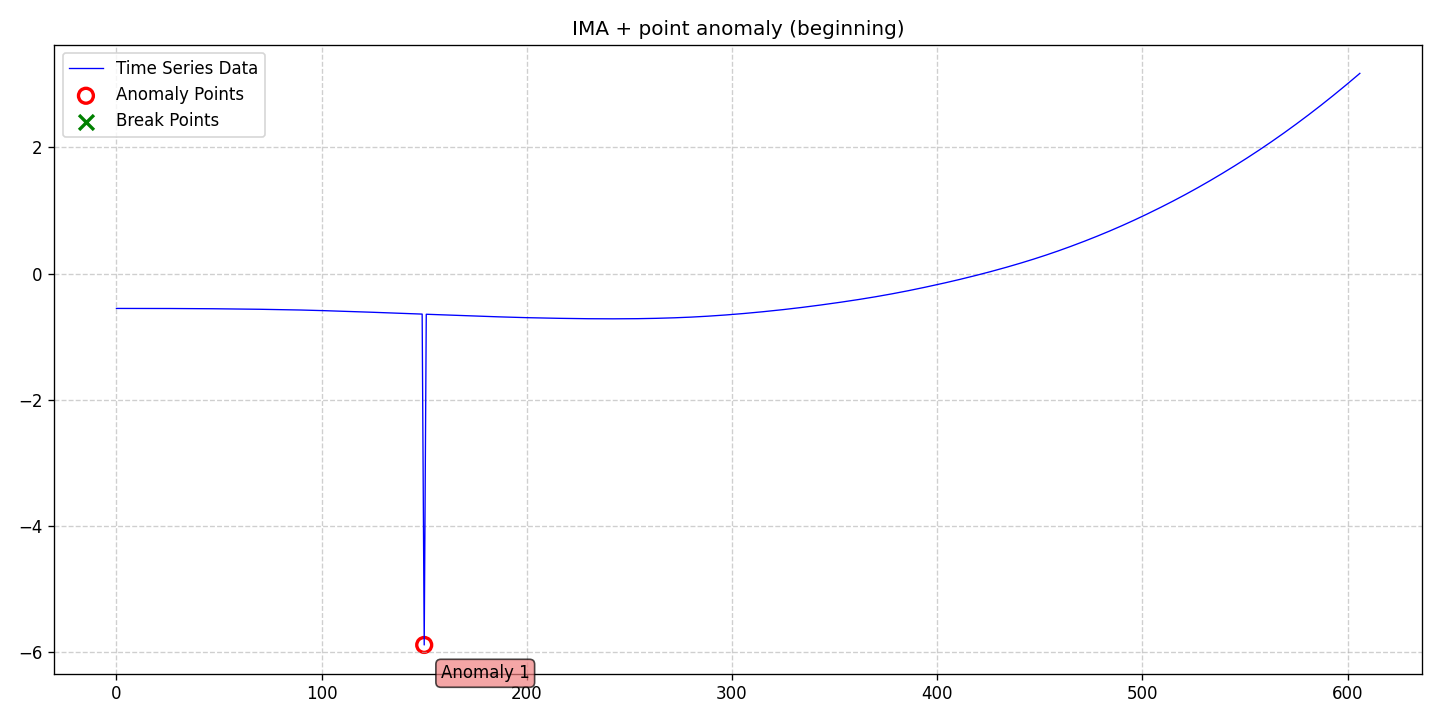

The table this chart was drawn from, first rows:
date, data, stationary, det_lin_up, det_lin_down, det_quad, det_cubic, det_exp, det_damped, stoc_trend, volatility, single_seas, multiple_seas, point_anom_single, point_anom_multi, collect_anom, context_anom, mean_shift, var_shift, trend_shift, point_anom_count, point_anom_location, point_anom_point, collect_anom_count
2020-01-01, -0.5516, 0, 0, 0, 0, 0, 0, 0, 1, 0, 0, 0, 1, 0, 0, 0, 0, 0, 0, 1, beginning, [150], 0
2020-01-02, -0.5516, 0, 0, 0, 0, 0, 0, 0, 1, 0, 0, 0, 1, 0, 0, 0, 0, 0, 0, 1, beginning, [150], 0
2020-01-03, -0.5516, 0, 0, 0, 0, 0, 0, 0, 1, 0, 0, 0, 1, 0, 0, 0, 0, 0, 0, 1, beginning, [150], 0
2020-01-04, -0.5516, 0, 0, 0, 0, 0, 0, 0, 1, 0, 0, 0, 1, 0, 0, 0, 0, 0, 0, 1, beginning, [150], 0
2020-01-05, -0.5516, 0, 0, 0, 0, 0, 0, 0, 1, 0, 0, 0, 1, 0, 0, 0, 0, 0, 0, 1, beginning, [150], 0
2020-01-06, -0.5516, 0, 0, 0, 0, 0, 0, 0, 1, 0, 0, 0, 1, 0, 0, 0, 0, 0, 0, 1, beginning, [150], 0
2020-01-07, -0.5516, 0, 0, 0, 0, 0, 0, 0, 1, 0, 0, 0, 1, 0, 0, 0, 0, 0, 0, 1, beginning, [150], 0
2020-01-08, -0.5516, 0, 0, 0, 0, 0, 0, 0, 1, 0, 0, 0, 1, 0, 0, 0, 0, 0, 0, 1, beginning, [150], 0
2020-01-09, -0.5517, 0, 0, 0, 0, 0, 0, 0, 1, 0, 0, 0, 1, 0, 0, 0, 0, 0, 0, 1, beginning, [150], 0
2020-01-10, -0.5517, 0, 0, 0, 0, 0, 0, 0, 1, 0, 0, 0, 1, 0, 0, 0, 0, 0, 0, 1, beginning, [150], 0
2020-01-11, -0.5517, 0, 0, 0, 0, 0, 0, 0, 1, 0, 0, 0, 1, 0, 0, 0, 0, 0, 0, 1, beginning, [150], 0
2020-01-12, -0.5517, 0, 0, 0, 0, 0, 0, 0, 1, 0, 0, 0, 1, 0, 0, 0, 0, 0, 0, 1, beginning, [150], 0
2020-01-13, -0.5518, 0, 0, 0, 0, 0, 0, 0, 1, 0, 0, 0, 1, 0, 0, 0, 0, 0, 0, 1, beginning, [150], 0
2020-01-14, -0.5518, 0, 0, 0, 0, 0, 0, 0, 1, 0, 0, 0, 1, 0, 0, 0, 0, 0, 0, 1, beginning, [150], 0
2020-01-15, -0.5519, 0, 0, 0, 0, 0, 0, 0, 1, 0, 0, 0, 1, 0, 0, 0, 0, 0, 0, 1, beginning, [150], 0
2020-01-16, -0.5519, 0, 0, 0, 0, 0, 0, 0, 1, 0, 0, 0, 1, 0, 0, 0, 0, 0, 0, 1, beginning, [150], 0
2020-01-17, -0.552, 0, 0, 0, 0, 0, 0, 0, 1, 0, 0, 0, 1, 0, 0, 0, 0, 0, 0, 1, beginning, [150], 0
2020-01-18, -0.552, 0, 0, 0, 0, 0, 0, 0, 1, 0, 0, 0, 1, 0, 0, 0, 0, 0, 0, 1, beginning, [150], 0
2020-01-19, -0.5521, 0, 0, 0, 0, 0, 0, 0, 1, 0, 0, 0, 1, 0, 0, 0, 0, 0, 0, 1, beginning, [150], 0
2020-01-20, -0.5521, 0, 0, 0, 0, 0, 0, 0, 1, 0, 0, 0, 1, 0, 0, 0, 0, 0, 0, 1, beginning, [150], 0
2020-01-21, -0.5522, 0, 0, 0, 0, 0, 0, 0, 1, 0, 0, 0, 1, 0, 0, 0, 0, 0, 0, 1, beginning, [150], 0
2020-01-22, -0.5523, 0, 0, 0, 0, 0, 0, 0, 1, 0, 0, 0, 1, 0, 0, 0, 0, 0, 0, 1, beginning, [150], 0
2020-01-23, -0.5524, 0, 0, 0, 0, 0, 0, 0, 1, 0, 0, 0, 1, 0, 0, 0, 0, 0, 0, 1, beginning, [150], 0
2020-01-24, -0.5525, 0, 0, 0, 0, 0, 0, 0, 1, 0, 0, 0, 1, 0, 0, 0, 0, 0, 0, 1, beginning, [150], 0
2020-01-25, -0.5525, 0, 0, 0, 0, 0, 0, 0, 1, 0, 0, 0, 1, 0, 0, 0, 0, 0, 0, 1, beginning, [150], 0
2020-01-26, -0.5526, 0, 0, 0, 0, 0, 0, 0, 1, 0, 0, 0, 1, 0, 0, 0, 0, 0, 0, 1, beginning, [150], 0
2020-01-27, -0.5527, 0, 0, 0, 0, 0, 0, 0, 1, 0, 0, 0, 1, 0, 0, 0, 0, 0, 0, 1, beginning, [150], 0
2020-01-28, -0.5528, 0, 0, 0, 0, 0, 0, 0, 1, 0, 0, 0, 1, 0, 0, 0, 0, 0, 0, 1, beginning, [150], 0
2020-01-29, -0.553, 0, 0, 0, 0, 0, 0, 0, 1, 0, 0, 0, 1, 0, 0, 0, 0, 0, 0, 1, beginning, [150], 0
2020-01-30, -0.5531, 0, 0, 0, 0, 0, 0, 0, 1, 0, 0, 0, 1, 0, 0, 0, 0, 0, 0, 1, beginning, [150], 0
2020-01-31, -0.5532, 0, 0, 0, 0, 0, 0, 0, 1, 0, 0, 0, 1, 0, 0, 0, 0, 0, 0, 1, beginning, [150], 0
2020-02-01, -0.5534, 0, 0, 0, 0, 0, 0, 0, 1, 0, 0, 0, 1, 0, 0, 0, 0, 0, 0, 1, beginning, [150], 0
2020-02-02, -0.5535, 0, 0, 0, 0, 0, 0, 0, 1, 0, 0, 0, 1, 0, 0, 0, 0, 0, 0, 1, beginning, [150], 0
2020-02-03, -0.5537, 0, 0, 0, 0, 0, 0, 0, 1, 0, 0, 0, 1, 0, 0, 0, 0, 0, 0, 1, beginning, [150], 0
2020-02-04, -0.5538, 0, 0, 0, 0, 0, 0, 0, 1, 0, 0, 0, 1, 0, 0, 0, 0, 0, 0, 1, beginning, [150], 0
2020-02-05, -0.554, 0, 0, 0, 0, 0, 0, 0, 1, 0, 0, 0, 1, 0, 0, 0, 0, 0, 0, 1, beginning, [150], 0
2020-02-06, -0.5542, 0, 0, 0, 0, 0, 0, 0, 1, 0, 0, 0, 1, 0, 0, 0, 0, 0, 0, 1, beginning, [150], 0
2020-02-07, -0.5544, 0, 0, 0, 0, 0, 0, 0, 1, 0, 0, 0, 1, 0, 0, 0, 0, 0, 0, 1, beginning, [150], 0
2020-02-08, -0.5546, 0, 0, 0, 0, 0, 0, 0, 1, 0, 0, 0, 1, 0, 0, 0, 0, 0, 0, 1, beginning, [150], 0
2020-02-09, -0.5548, 0, 0, 0, 0, 0, 0, 0, 1, 0, 0, 0, 1, 0, 0, 0, 0, 0, 0, 1, beginning, [150], 0
2020-02-10, -0.5549, 0, 0, 0, 0, 0, 0, 0, 1, 0, 0, 0, 1, 0, 0, 0, 0, 0, 0, 1, beginning, [150], 0
2020-02-11, -0.5551, 0, 0, 0, 0, 0, 0, 0, 1, 0, 0, 0, 1, 0, 0, 0, 0, 0, 0, 1, beginning, [150], 0
2020-02-12, -0.5553, 0, 0, 0, 0, 0, 0, 0, 1, 0, 0, 0, 1, 0, 0, 0, 0, 0, 0, 1, beginning, [150], 0
2020-02-13, -0.5556, 0, 0, 0, 0, 0, 0, 0, 1, 0, 0, 0, 1, 0, 0, 0, 0, 0, 0, 1, beginning, [150], 0
2020-02-14, -0.5558, 0, 0, 0, 0, 0, 0, 0, 1, 0, 0, 0, 1, 0, 0, 0, 0, 0, 0, 1, beginning, [150], 0
2020-02-15, -0.556, 0, 0, 0, 0, 0, 0, 0, 1, 0, 0, 0, 1, 0, 0, 0, 0, 0, 0, 1, beginning, [150], 0
2020-02-16, -0.5563, 0, 0, 0, 0, 0, 0, 0, 1, 0, 0, 0, 1, 0, 0, 0, 0, 0, 0, 1, beginning, [150], 0
2020-02-17, -0.5565, 0, 0, 0, 0, 0, 0, 0, 1, 0, 0, 0, 1, 0, 0, 0, 0, 0, 0, 1, beginning, [150], 0
2020-02-18, -0.5568, 0, 0, 0, 0, 0, 0, 0, 1, 0, 0, 0, 1, 0, 0, 0, 0, 0, 0, 1, beginning, [150], 0
2020-02-19, -0.5571, 0, 0, 0, 0, 0, 0, 0, 1, 0, 0, 0, 1, 0, 0, 0, 0, 0, 0, 1, beginning, [150], 0
2020-02-20, -0.5575, 0, 0, 0, 0, 0, 0, 0, 1, 0, 0, 0, 1, 0, 0, 0, 0, 0, 0, 1, beginning, [150], 0
2020-02-21, -0.5578, 0, 0, 0, 0, 0, 0, 0, 1, 0, 0, 0, 1, 0, 0, 0, 0, 0, 0, 1, beginning, [150], 0
2020-02-22, -0.5581, 0, 0, 0, 0, 0, 0, 0, 1, 0, 0, 0, 1, 0, 0, 0, 0, 0, 0, 1, beginning, [150], 0
2020-02-23, -0.5584, 0, 0, 0, 0, 0, 0, 0, 1, 0, 0, 0, 1, 0, 0, 0, 0, 0, 0, 1, beginning, [150], 0
2020-02-24, -0.5588, 0, 0, 0, 0, 0, 0, 0, 1, 0, 0, 0, 1, 0, 0, 0, 0, 0, 0, 1, beginning, [150], 0
2020-02-25, -0.5591, 0, 0, 0, 0, 0, 0, 0, 1, 0, 0, 0, 1, 0, 0, 0, 0, 0, 0, 1, beginning, [150], 0
2020-02-26, -0.5594, 0, 0, 0, 0, 0, 0, 0, 1, 0, 0, 0, 1, 0, 0, 0, 0, 0, 0, 1, beginning, [150], 0
2020-02-27, -0.5598, 0, 0, 0, 0, 0, 0, 0, 1, 0, 0, 0, 1, 0, 0, 0, 0, 0, 0, 1, beginning, [150], 0
2020-02-28, -0.5601, 0, 0, 0, 0, 0, 0, 0, 1, 0, 0, 0, 1, 0, 0, 0, 0, 0, 0, 1, beginning, [150], 0
2020-02-29, -0.5604, 0, 0, 0, 0, 0, 0, 0, 1, 0, 0, 0, 1, 0, 0, 0, 0, 0, 0, 1, beginning, [150], 0
... 547 more rows
